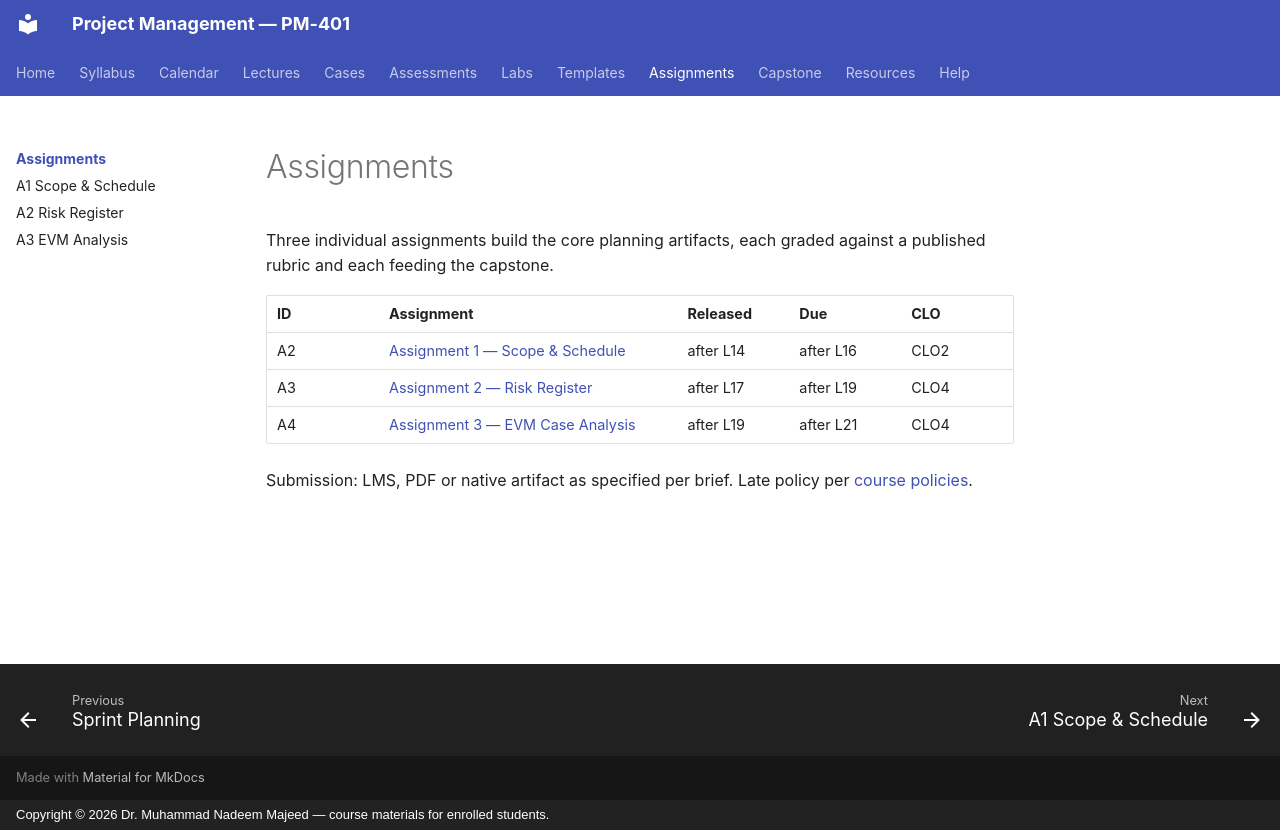

repository: nadeem-majeedch/Project-Management · page: assignments/index.html · generator: mkdocs · copyright: Copyright © 2026 Dr. Muhammad Nadeem Majeed — course materials for enrolled students.

# Assignments

Three individual assignments build the core planning artifacts, each graded
against a published rubric and each feeding the capstone.

| ID | Assignment | Released | Due | CLO |
|---|---|---|---|---|
| A2 | [Assignment 1 — Scope & Schedule](a1-scope-schedule.md) | after L14 | after L16 | CLO2 |
| A3 | [Assignment 2 — Risk Register](a2-risk-register.md) | after L17 | after L19 | CLO4 |
| A4 | [Assignment 3 — EVM Case Analysis](a3-evm-analysis.md) | after L19 | after L21 | CLO4 |

Submission: LMS, PDF or native artifact as specified per brief. Late policy
per [course policies](../assessments/policies.md).
